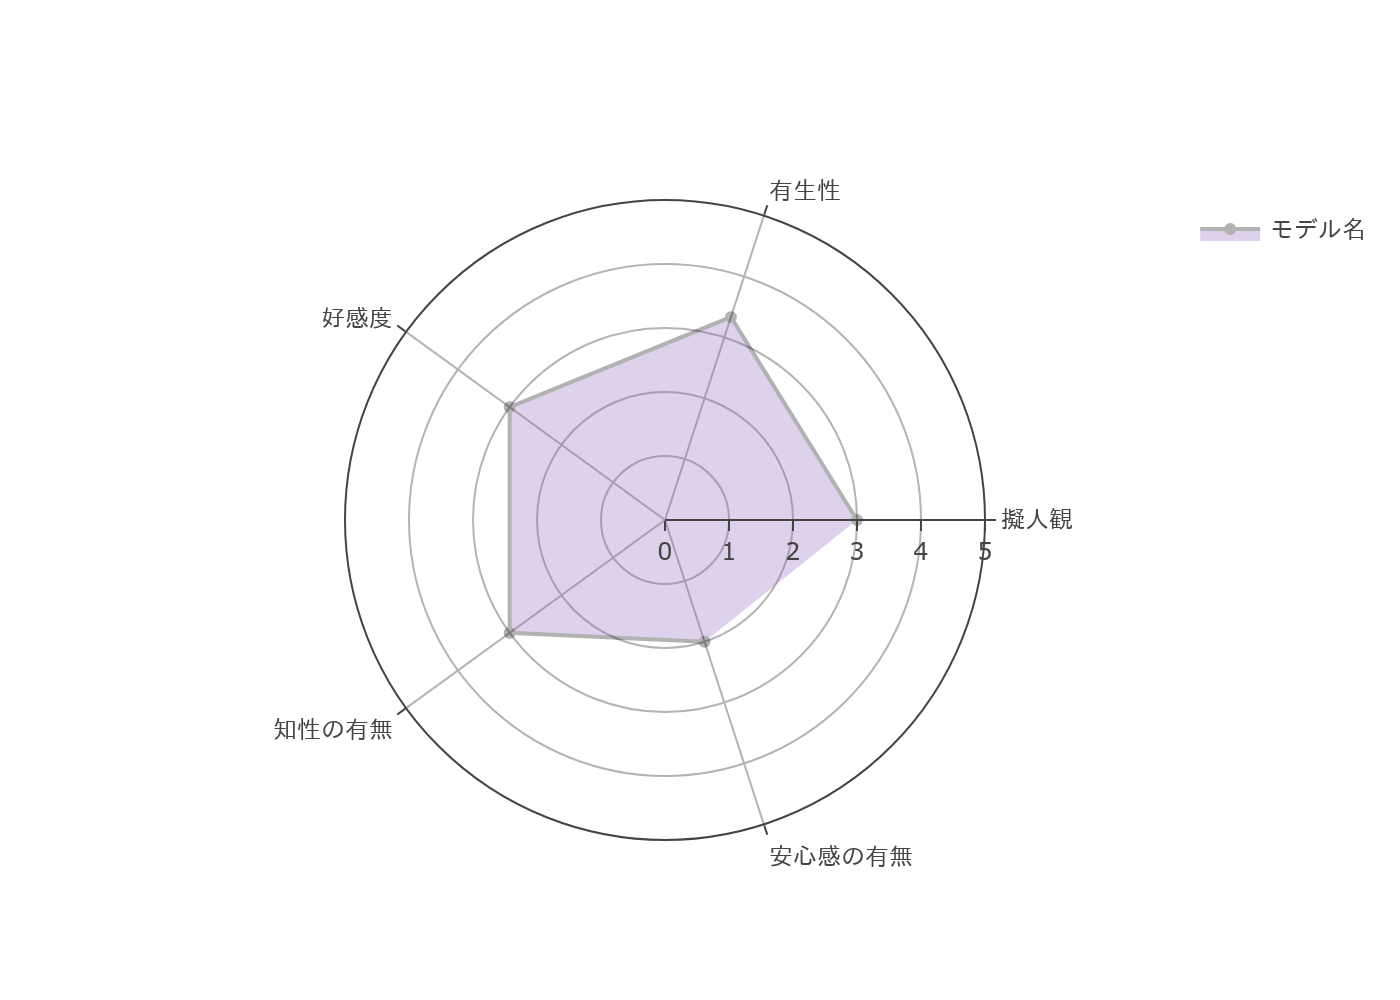

Values plotted in this chart, from the file beside it:
カテゴリ, 質問, 評価値
擬人観, 偽物のような_自然な, 1
擬人観, 機械的_人間的, 2
擬人観, 意識を持たない_意識を持っている, 3
擬人観, 人工的_生物的, 4
擬人観, ぎこちない動き_洗練された動き, 5
有生性, 死んでいる_生きている, 1
有生性, 活気のない_生き生きとした, 2
有生性, 機械的な_有機的な, 3
有生性, 人工的な_生物的な, 4
有生性, 不活発な_対話的な, 5
好感度, 嫌い_好き, 1
好感度, 親しみにくい_親しみやすい, 2
好感度, 不親切な_親切な, 3
好感度, 不愉快な_愉快な, 4
好感度, ひどい_良い, 5
知性の有無, 無能な_有能な, 1
知性の有無, 無知な_物知りな, 2
知性の有無, 無責任な_責任のある, 3
知性の有無, 知的でない_知的な, 4
知性の有無, 愚かな_賢明な, 5
安心感の有無, 不安な_落ち着いた, 1
安心感の有無, 冷静な_動揺している, 2
安心感の有無, 平穏な_驚いた, 3
